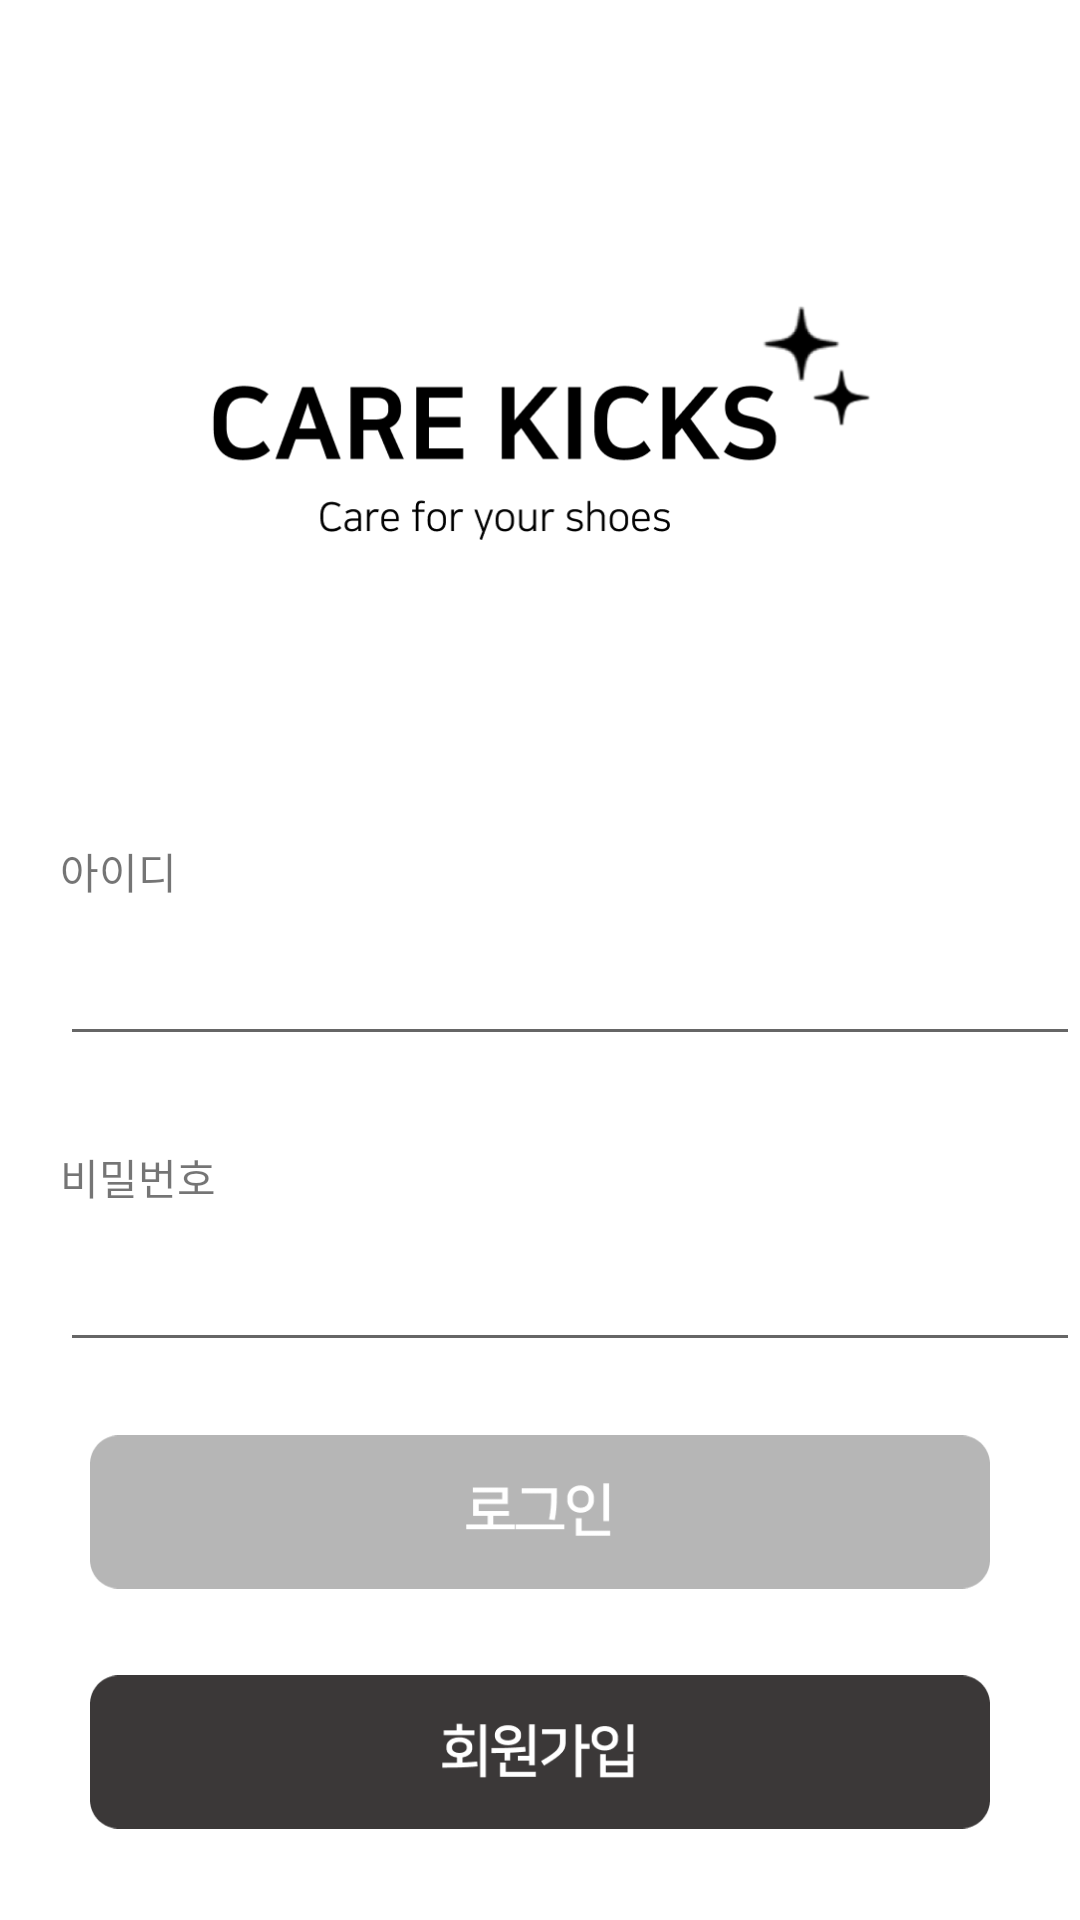

The Android layout XML behind this screen, and the referenced resources:
<!-- AndroidManifest.xml: application theme Theme.Testproject -->
<!-- res/layout/activity_main.xml -->
<?xml version="1.0" encoding="utf-8"?>
<androidx.constraintlayout.widget.ConstraintLayout
    xmlns:android="http://schemas.android.com/apk/res/android"
    xmlns:app="http://schemas.android.com/apk/res-auto"
    xmlns:tools="http://schemas.android.com/tools"
    android:layout_width="match_parent"
    android:layout_height="match_parent"
    tools:context=".MainActivity">

    <LinearLayout
        android:layout_width="match_parent"
        android:layout_height="match_parent"
        android:scaleType="fitCenter"
        android:orientation="vertical">

        <ImageView
            android:id="@+id/login_logo"
            android:layout_width="300dp"
            android:layout_height="80dp"
            android:layout_gravity="center"
            android:layout_margin="100dp"
            android:scaleType="fitCenter"
            app:srcCompat="@drawable/login_logo" />

        <TextView
            android:id="@+id/id"
            android:layout_width="wrap_content"
            android:layout_height="wrap_content"
            android:layout_marginLeft="20dp"
            android:layout_marginBottom="10dp"
            android:scaleType="fitCenter"
            android:text="아이디" />

        <EditText
            android:id="@+id/editEmail"
            android:layout_width="wrap_content"
            android:layout_height="wrap_content"
            android:layout_marginBottom="30dp"
            android:layout_marginLeft="20dp"
            android:ems="17"
            android:scaleType="fitCenter"
            android:inputType="textPersonName" />

        <TextView
            android:id="@+id/pswd"
            android:layout_width="wrap_content"
            android:layout_height="wrap_content"
            android:layout_marginLeft="20dp"
            android:layout_marginBottom="10dp"
            android:scaleType="fitCenter"
            android:text="비밀번호" />

        <EditText
            android:id="@+id/editTextPassword"
            android:layout_width="wrap_content"
            android:layout_height="wrap_content"
            android:ems="17"
            android:layout_marginLeft="20dp"
            android:layout_marginBottom="20dp"
            android:scaleType="fitCenter"
            android:inputType="textPassword" />

        <ImageView
            android:id="@+id/buttonLogin"
            android:layout_width="300dp"
            android:layout_height="60dp"
            android:layout_gravity="center"
            android:layout_marginBottom="20dp"
            android:scaleType="fitCenter"
            android:src="@drawable/login_button" />

        <ImageView
            android:id="@+id/buttonSignup"
            android:layout_width="300dp"
            android:layout_height="60dp"
            android:layout_gravity="center"
            android:scaleType="fitCenter"
            android:src="@drawable/sign_button"/>



    </LinearLayout>


</androidx.constraintlayout.widget.ConstraintLayout>
<!-- resources referenced by this layout -->
<resources>
  <!-- drawable login_button: png bitmap (drawable, 3207 bytes) -->
  <!-- drawable login_logo: png bitmap (drawable, 17762 bytes) -->
  <!-- drawable sign_button: png bitmap (drawable, 4953 bytes) -->
  <style name="Theme.Testproject" parent="Theme.MaterialComponents.DayNight.DarkActionBar">
          
          <item name="colorPrimary">#D1AA71</item>
          <item name="colorPrimaryVariant">@color/purple_700</item>
          <item name="colorOnPrimary">@color/white</item>
          
          <item name="colorSecondary">@color/teal_200</item>
          <item name="colorSecondaryVariant">@color/teal_700</item>
          <item name="colorOnSecondary">@color/black</item>
          
          <item name="android:statusBarColor" tools:targetApi="l">?attr/colorPrimaryVariant</item>
          
  
          <item name="windowActionBar">false</item>
          <item name="windowNoTitle">true</item>
      </style>
  <color name="purple_700">#A3A2A5</color>
  <color name="white">#FFFFFFFF</color>
  <color name="teal_200">#FF03DAC5</color>
  <color name="teal_700">#FF018786</color>
  <color name="black">#FF000000</color>
</resources>
